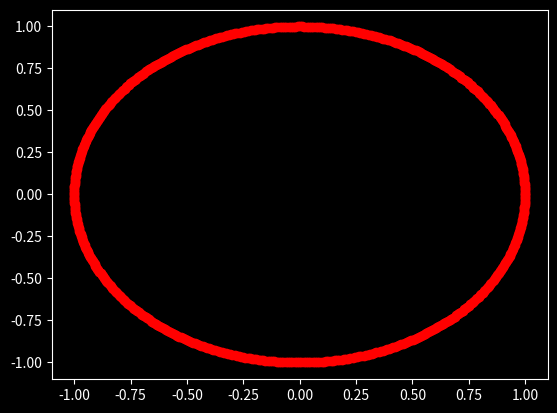

Write the Python code that produced this figure. (Note: this script raises an exception after producing the figure.)
import math
from matplotlib import pyplot as plt
with plt.style.context('dark_background'):
    plt.figure("Trig")

#Theta in radians
def terminalAngle(theta):
    s = theta%(2*math.pi)
    if 0<=s<math.pi/2:
        quadrant = 1

    if math.pi/2<=s<math.pi:
        quadrant = 2
        s = math.pi - s

    if math.pi<=s<math.pi*(3/2):
        quadrant = 3
        s = s - math.pi

    if math.pi*(3/2)<=s<2*math.pi:
        quadrant = 4
        s = 2*math.pi - s

    return s, quadrant

def estimateSin(terminal):
    if terminal<=math.pi/4:
        sin = terminal - terminal**3/6 + terminal**5/120
    else:
        f = (math.pi/2-terminal)
        sin = 1 - f**2/2 + f**4/24 - f**6/720
    return sin

def otherTrigFunctions(terminal, q):
    xSign, ySign = signs(q)
    sin = estimateSin(terminal)
    cos = (1-sin**2)**(.5)
    sin = ySign*sin
    cos = xSign*cos
    tan = sin/cos
    return sin, cos, tan
    
def signs(q):
    if q == 1:
        x, y = +1, +1
    if q == 2:
        x, y = -1, 1
    if q == 3: 
        x, y = -1, -1
    if q == 4:
        x, y = 1, -1
    return x,y


def graphUnitCircle():
    theta = 0
    while True:
        if theta>=math.pi*2:
            break
        else:
            terminal, q = terminalAngle(theta)
            sin, cos, tan = otherTrigFunctions(terminal, q)
            with plt.style.context('dark_background'):
                plt.scatter(cos, sin, color = 'red')
            theta+=.01

def specificAngle():
    unit = input("Units (d for degrees and r for radians): ")
    theta = float(input("Enter theta: "))
    if unit == "d":
        theta = theta*math.pi/180
    terminal, q = terminalAngle(theta)
    sin, cos, tan = otherTrigFunctions(terminal, q)

    with plt.style.context('dark_background'):
        plt.scatter(cos, sin, color = 'red')

    with plt.style.context('dark_background'):
        plt.plot((cos,0), (sin, 0), 'bo', linestyle="--", color = 'orange')
            
        plt.plot((cos,cos), (0, sin),'bo', linestyle="--", color = 'blue')

        plt.plot((0, cos),(sin, sin), 'bo', linestyle="--", color = 'blue')

        plt.axhline(0, color='white')
        plt.axvline(0, color='white')

        plt.title("Angle: "+str(round(theta,2))+" (Rad); Sin: "+str(round(sin,4))+"; Cos: "+str(round(cos,4))+"; Tan: "+str(round(tan,4)))

#function is either 1->'sin', 2->'cos', or 3->'tan'
def grapher(lowerEnd, upperEnd, function, nameOfFunction, Color = 'red'):
    pointer = lowerEnd
    xVals = []
    yVals = []
    while pointer<upperEnd:
        terminal, q = terminalAngle(pointer)
        vals = otherTrigFunctions(terminal, q)
        xVals.append(pointer)
        yVals.append(vals[function-1])
        pointer+=.01
    with plt.style.context('dark_background'):
        plt.plot(xVals, yVals, label = nameOfFunction, color = Color)
        plt.axhline(0, color='white')
        plt.axvline(0, color='white')
        plt.legend()


    
graphUnitCircle()
specificAngle()
plt.show()

with plt.style.context('dark_background'):
    plt.figure("Trig")
grapher(-1.5, 1.5, 3, 'Tan')
plt.show()

with plt.style.context('dark_background'):
    plt.figure("Trig")
grapher(-10, 10, 2, 'Cos', Color = 'yellow')
plt.show()

with plt.style.context('dark_background'):
    plt.figure("Trig")
grapher(-10, 10, 1, 'Sin', Color = 'green')
plt.show()


